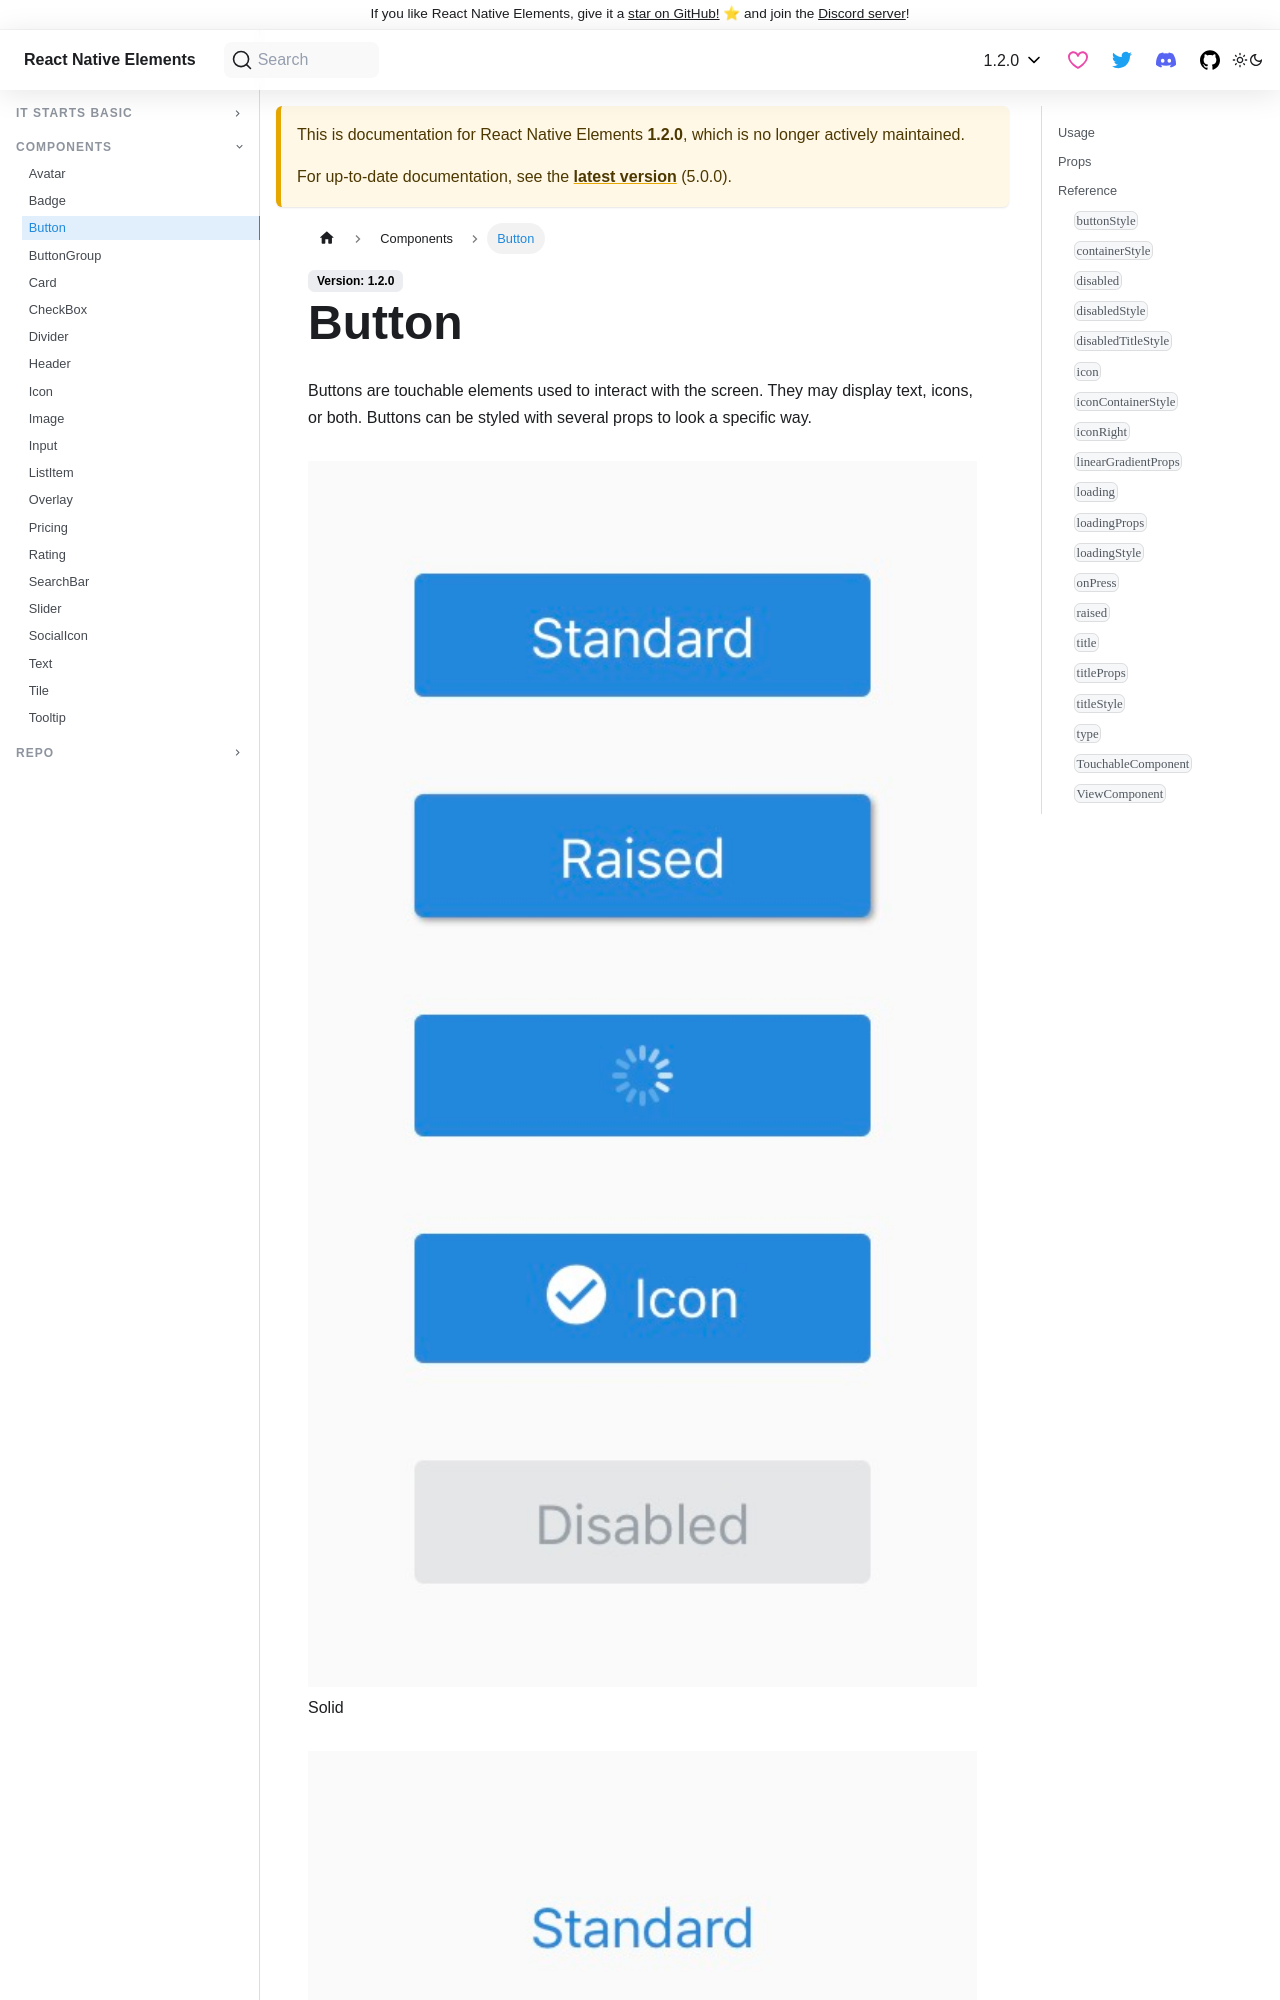

repository: react-native-elements/react-native-elements · page: docs/1.2.0/button.html · generator: docusaurus

---
id: button
title: Button
---

Buttons are touchable elements used to interact with the screen. They may
display text, icons, or both. Buttons can be styled with several props to look a
specific way.

<div class="component-preview">
  <figure>
    <img src="/react-native-elements/img/button/button--solid.jpg" alt="Solid Button" />
    <figcaption>Solid</figcaption>
  </figure>
  <figure>
  <img src="/react-native-elements/img/button/button--clear.jpg" alt="Clear Button" />
    <figcaption>Clear</figcaption>
  </figure>
  <figure>
  <img src="/react-native-elements/img/button/button--outline.jpg" alt="Outline Button" />
    <figcaption>Outline</figcaption>
  </figure>
</div>
